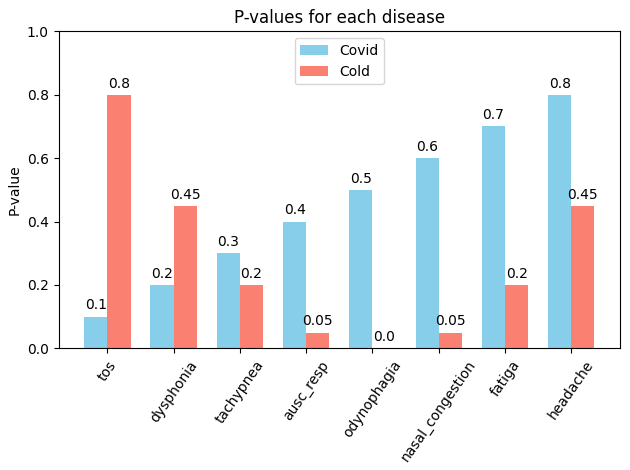
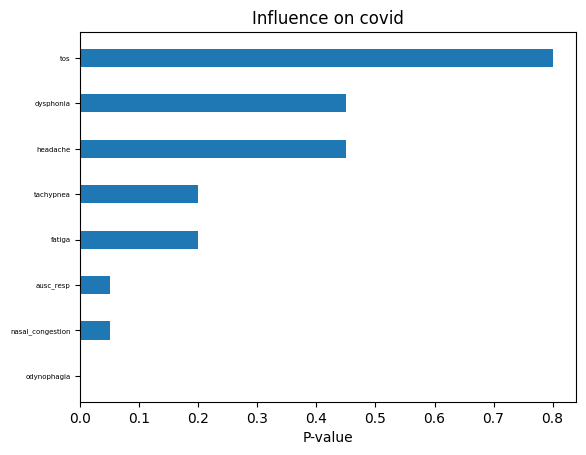

These charts were generated, in order, by the following Python code:
import matplotlib
import matplotlib.pyplot as plt
import numpy as np
%matplotlib notebook


symptoms = ['tos', 'dysphonia', 'tachypnea', 'ausc_resp', 'odynophagia', 'nasal_congestion', 'fatiga', 'headache']
covid_pvals = [x/10 for x in range(1,9)]           #Exemple
cold_pvals = [(x-5)**2/20 for x in range(1,9)]     #Exemple
"""
...
other diseases' pvals
...
"""

x = np.arange(len(symptoms))  # the label locations
width = 0.35  # the width of the bars

fig, ax = plt.subplots()
rects1 = ax.bar(x - width/2, covid_pvals, width, label='Covid', color='skyblue')
rects2 = ax.bar(x + width/2, cold_pvals, width, label='Cold', color='salmon')

# Add some text for labels, title and custom x-axis tick labels, etc.
ax.set_ylabel('P-value')
ax.set_ylim(0, 1)
ax.set_title('P-values for each disease')
ax.set_xticks(x)
ax.set_xticklabels(symptoms)
ax.legend()

for tick in ax.get_xticklabels():
    tick.set_rotation(55)

def autolabel(rects):
    """Attach a text label above each bar in *rects*, displaying its height."""
    for rect in rects:
        height = rect.get_height()
        ax.annotate('{}'.format(height),
                    xy=(rect.get_x() + rect.get_width() / 2, height),
                    xytext=(0, 3),  # 3 points vertical offset
                    textcoords="offset points",
                    ha='center', va='bottom')

autolabel(rects1)
autolabel(rects2)

fig.tight_layout()

plt.show()

# Fixing random state for reproducibility
np.random.seed(19680801)


plt.rcdefaults()
fig, ax = plt.subplots()

# Example data
variables = ['tos', 'dysphonia', 'tachypnea', 'ausc_resp', 'odynophagia', 'nasal_congestion', 'fatiga', 'headache']
pvals = [(x-5)**2/20 for x in range(1,9)]   # example

dict1 = {variables[i] : pvals[i] for i in range(len(variables))}
sorted_keys = sorted(dict1, key=dict1.get, reverse=True)  # [1, 3, 2]
dict2 = {w : dict1[w] for w in sorted_keys}

y_pos = np.arange(len(variables))
pvals = [dict2[var] for var in dict2.keys()]

ax.barh(y_pos, pvals, 0.4, align='center')
ax.set_yticks(y_pos)
ax.set_yticklabels(sorted_keys,fontsize=5,wrap=False)

ax.invert_yaxis()  # labels read top-to-bottom
ax.set_xlabel('P-value')
ax.set_title('Influence on covid')

plt.show()

